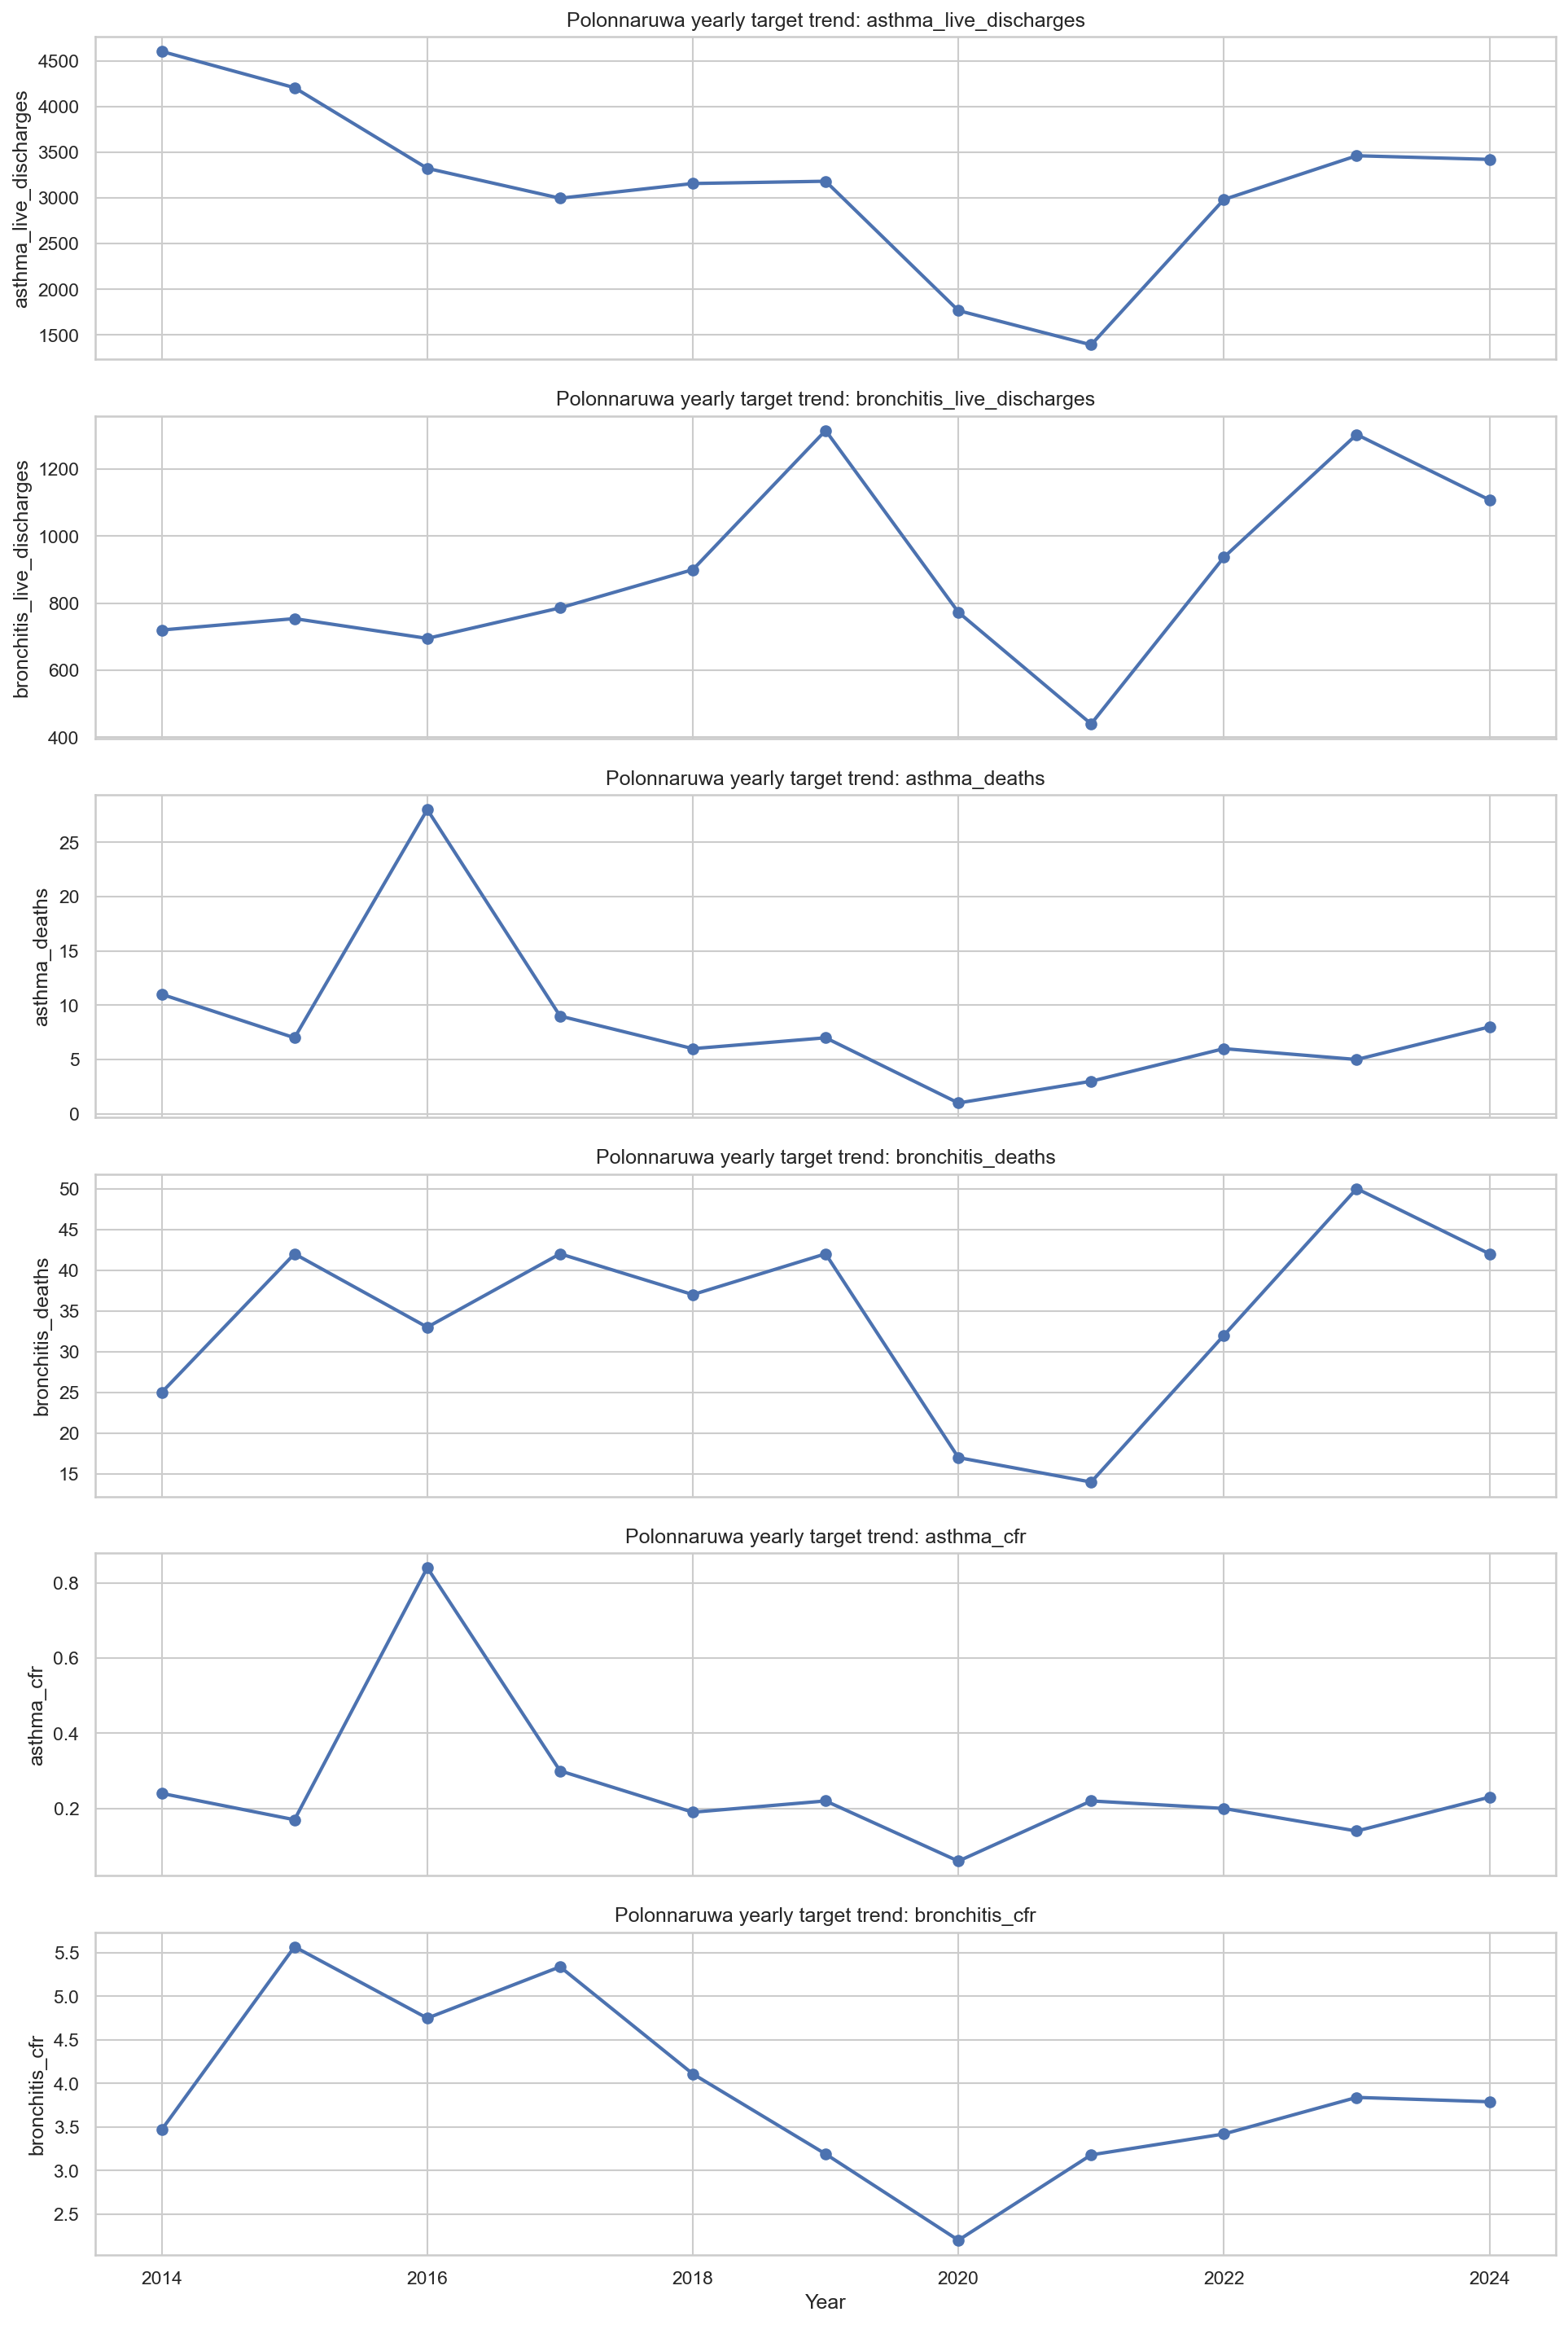

Source data for this figure (header and first rows):
year, asthma_live_discharges, bronchitis_live_discharges, asthma_deaths, bronchitis_deaths, asthma_cfr, bronchitis_cfr
2014, 4603, 720.0, 11.0, 25.0, 0.24, 3.47
2015, 4206, 754.0, 7.0, 42.0, 0.17, 5.57
2016, 3323, 695.0, 28.0, 33.0, 0.84, 4.75
2017, 2996, 786.0, 9.0, 42.0, 0.3, 5.34
2018, 3157, 900.0, 6.0, 37.0, 0.19, 4.11
2019, 3182, 1315, 7.0, 42.0, 0.22, 3.19
2020, 1766, 773.0, 1.0, 17.0, 0.06, 2.2
2021, 1391, 440.0, 3.0, 14.0, 0.22, 3.18
2022, 2982, 937.0, 6.0, 32.0, 0.2, 3.42
2023, 3461, 1303, 5.0, 50.0, 0.14, 3.84
2024, 3421, 1108, 8.0, 42.0, 0.23, 3.79
